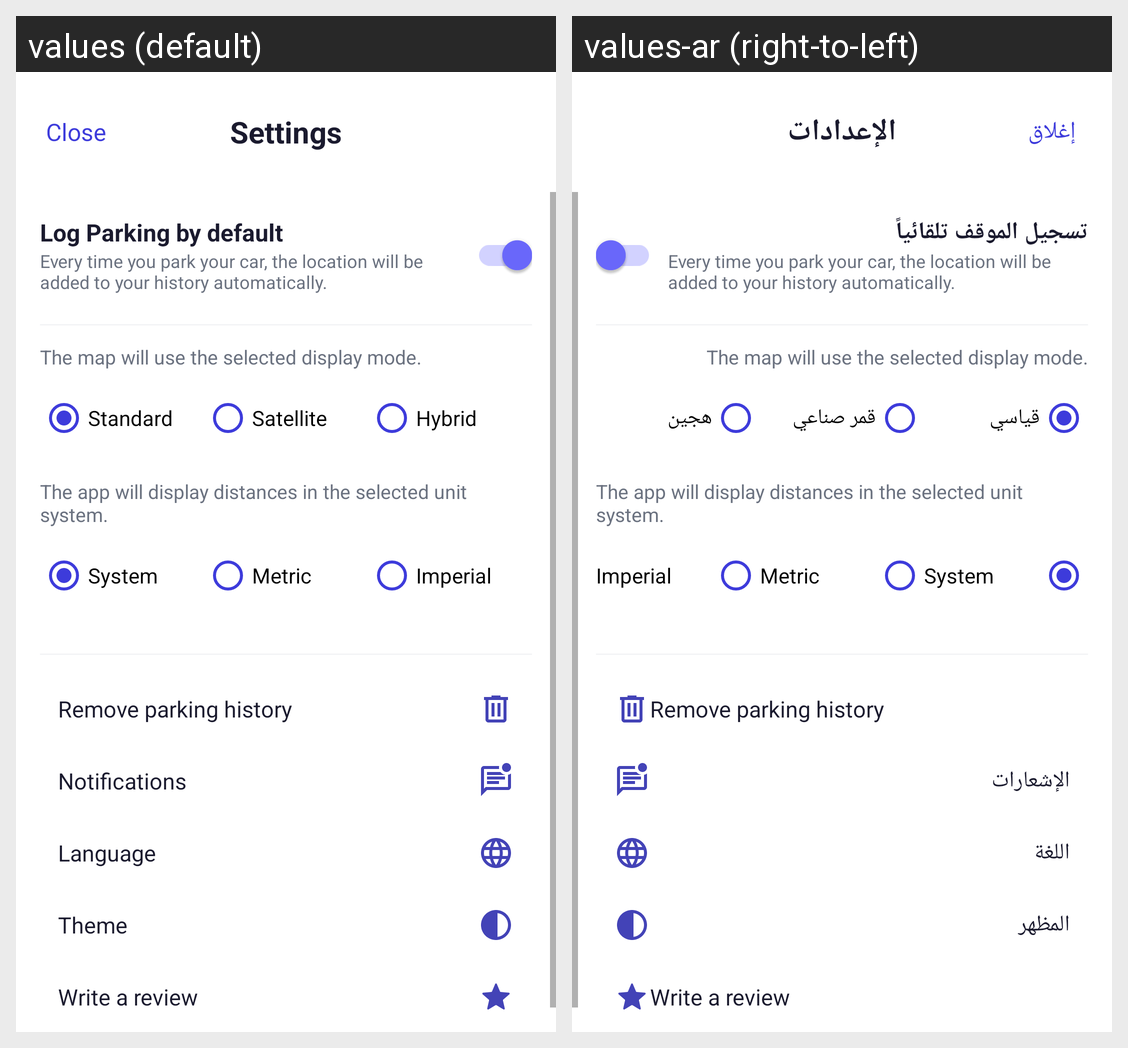

For this localized Android screen grid, give each drawn string resource with its value in every locale shown.
Android screen res/layout/activity_settings.xml rendered under 2 locales, left to right: values (default), values-ar (right-to-left). Device: Nexus 5 (rendered at 1080×1920; each locale shown at half size, 540×960, under a caption strip naming it); theme Theme.ParkMate.
Strings drawn on this screen, with the default value and each locale's value (text and hints the layout hard-codes, and strings that could not be matched under every locale, appear in the picture but are not listed):

close
  values: Close
  values-ar: إغلاق

settings
  values: Settings
  values-ar: الإعدادات

log_parking_default
  values: Log Parking by default
  values-ar: تسجيل الموقف تلقائياً

log_parking_desc
  values: Every time you park your car, the location will be added to your history automatically.
  values-ar: Every time you park your car, the location will be added to your history automatically.  [not translated; the default value is used]

map_mode_desc
  values: The map will use the selected display mode.
  values-ar: The map will use the selected display mode.  [not translated; the default value is used]

standard
  values: Standard
  values-ar: قياسي

satellite
  values: Satellite
  values-ar: قمر صناعي

hybrid
  values: Hybrid
  values-ar: هجين

distance_units_desc
  values: The app will display distances in the selected unit system.
  values-ar: The app will display distances in the selected unit system.  [not translated; the default value is used]

system_unit
  values: System
  values-ar: System  [not translated; the default value is used]

metric
  values: Metric
  values-ar: Metric  [not translated; the default value is used]

imperial
  values: Imperial
  values-ar: Imperial  [not translated; the default value is used]

remove_history
  values: Remove parking history
  values-ar: Remove parking history  [not translated; the default value is used]

notifications
  values: Notifications
  values-ar: الإشعارات

language
  values: Language
  values-ar: اللغة

theme
  values: Theme
  values-ar: المظهر

write_review
  values: Write a review
  values-ar: Write a review  [not translated; the default value is used]
